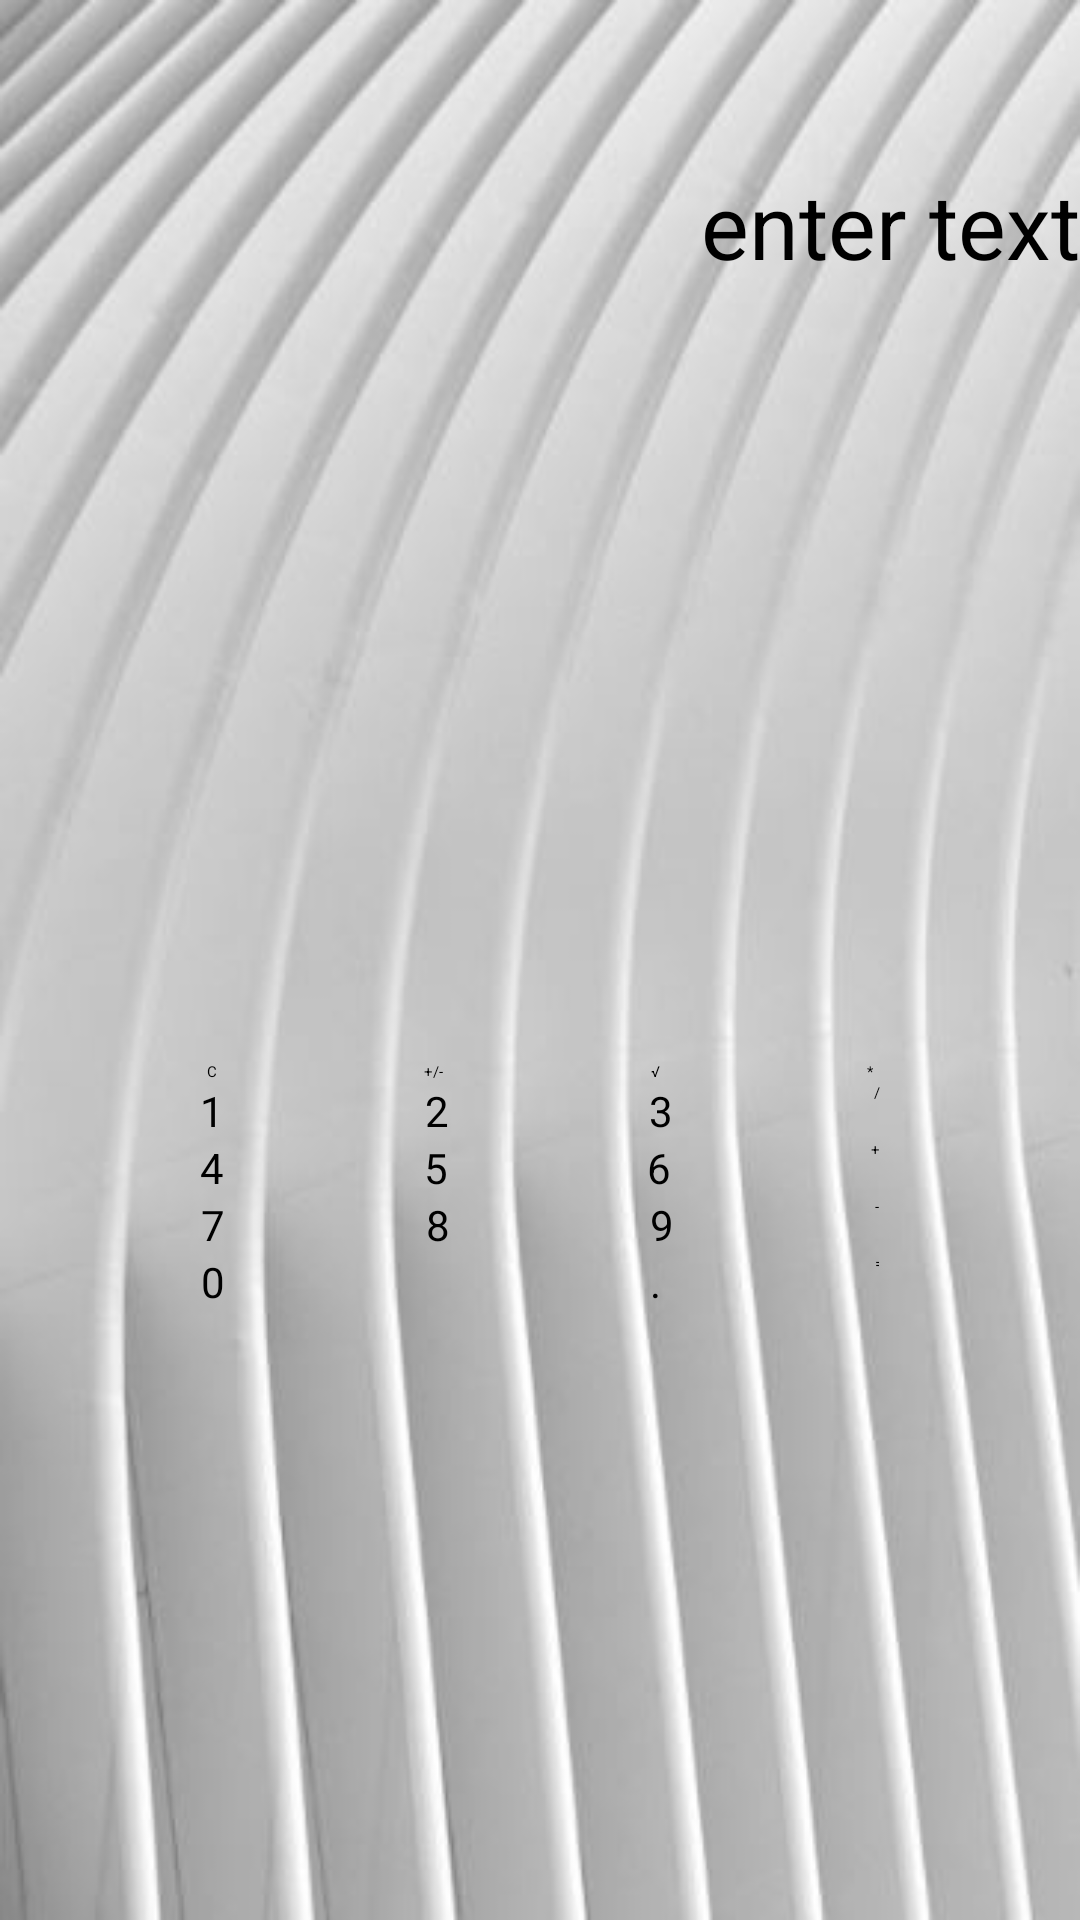

Reconstruct the res/layout file that produces this screen, plus the resources it refers to.
<!-- AndroidManifest.xml: application theme Theme.Calculator -->
<!-- res/layout/activity_main.xml -->
<?xml version="1.0" encoding="utf-8"?>
<androidx.constraintlayout.widget.ConstraintLayout xmlns:android="http://schemas.android.com/apk/res/android"
    xmlns:app="http://schemas.android.com/apk/res-auto"
    xmlns:tools="http://schemas.android.com/tools"
    android:layout_width="match_parent"
    android:layout_height="match_parent"
    android:background="@drawable/fone"
    tools:context=".MainActivity">

    <EditText
        android:id="@+id/_result"
        android:layout_width="match_parent"
        android:layout_height="@dimen/sizeEditText"
        android:background="@android:color/transparent"
        android:gravity="right|center"
        android:hint="@string/enter_text"
        android:textSize="@dimen/textSizeEditText"
        app:layout_constraintEnd_toEndOf="parent"
        app:layout_constraintStart_toStartOf="parent"
        app:layout_constraintTop_toTopOf="parent" />

    <Button
        android:id="@+id/_1"
        android:layout_width="wrap_content"
        android:layout_height="wrap_content"
        android:backgroundTint="@color/purple"
        android:text="@string/_1"
        android:textColor="@color/black"
        android:textSize="@dimen/textSizeBtn"
        app:layout_constraintBottom_toTopOf="@id/_4"
        app:layout_constraintEnd_toStartOf="@id/_2"
        app:layout_constraintStart_toStartOf="parent"
        app:layout_constraintTop_toBottomOf="@id/_C" />

    <Button
        android:id="@+id/_4"
        android:layout_width="wrap_content"
        android:layout_height="wrap_content"
        android:backgroundTint="@color/purple"
        android:text="@string/_4"
        android:textColor="@color/black"
        android:textSize="@dimen/textSizeBtn"
        app:layout_constraintBottom_toTopOf="@id/_7"
        app:layout_constraintEnd_toStartOf="@id/_5"
        app:layout_constraintStart_toStartOf="parent"
        app:layout_constraintTop_toBottomOf="@+id/_1" />

    <Button
        android:id="@+id/_7"
        android:layout_width="wrap_content"
        android:layout_height="wrap_content"
        android:backgroundTint="@color/purple"
        android:text="@string/_7"
        android:textColor="@color/black"
        android:textSize="@dimen/textSizeBtn"
        app:layout_constraintBottom_toTopOf="@id/_0"
        app:layout_constraintEnd_toStartOf="@id/_8"
        app:layout_constraintStart_toStartOf="parent"
        app:layout_constraintTop_toBottomOf="@id/_4" />

    <Button
        android:id="@+id/_2"
        android:layout_width="wrap_content"
        android:layout_height="wrap_content"
        android:backgroundTint="@color/purple"
        android:text="@string/_2"
        android:textColor="@color/black"
        android:textSize="@dimen/textSizeBtn"
        app:layout_constraintEnd_toStartOf="@id/_3"
        app:layout_constraintStart_toEndOf="@id/_1"
        app:layout_constraintTop_toTopOf="@id/_1"
        app:layout_constraintVertical_chainStyle="packed" />

    <Button
        android:id="@+id/_5"
        android:layout_width="wrap_content"
        android:layout_height="wrap_content"
        android:backgroundTint="@color/purple"
        android:text="@string/_5"
        android:textColor="@color/black"
        android:textSize="@dimen/textSizeBtn"
        app:layout_constraintEnd_toStartOf="@id/_6"
        app:layout_constraintStart_toEndOf="@id/_4"
        app:layout_constraintTop_toBottomOf="@id/_2" />

    <Button
        android:id="@+id/_8"
        android:layout_width="wrap_content"
        android:layout_height="wrap_content"
        android:backgroundTint="@color/purple"
        android:text="@string/_8"
        android:textColor="@color/black"
        android:textSize="@dimen/textSizeBtn"
        app:layout_constraintEnd_toStartOf="@id/_9"
        app:layout_constraintStart_toEndOf="@id/_7"
        app:layout_constraintTop_toBottomOf="@id/_5" />

    <Button
        android:id="@+id/_3"
        android:layout_width="wrap_content"
        android:layout_height="wrap_content"
        android:backgroundTint="@color/purple"
        android:text="@string/_3"
        android:textColor="@color/black"
        android:textSize="@dimen/textSizeBtn"
        app:layout_constraintEnd_toStartOf="@id/_degree"
        app:layout_constraintStart_toEndOf="@id/_2"
        app:layout_constraintTop_toTopOf="@id/_2"
        app:layout_constraintVertical_chainStyle="packed" />

    <Button
        android:id="@+id/_6"
        android:layout_width="wrap_content"
        android:layout_height="wrap_content"
        android:backgroundTint="@color/purple"
        android:text="@string/_6"
        android:textColor="@color/black"
        android:textSize="@dimen/textSizeBtn"
        app:layout_constraintBottom_toTopOf="@id/_9"
        app:layout_constraintEnd_toStartOf="@id/_addition"
        app:layout_constraintStart_toEndOf="@id/_5"
        app:layout_constraintTop_toBottomOf="@+id/_3" />

    <Button
        android:id="@+id/_9"
        android:layout_width="wrap_content"
        android:layout_height="wrap_content"
        android:backgroundTint="@color/purple"
        android:text="@string/_9"
        android:textColor="@color/black"
        android:textSize="@dimen/textSizeBtn"
        app:layout_constraintBottom_toTopOf="@id/_0"
        app:layout_constraintEnd_toStartOf="@id/_subtraction"
        app:layout_constraintStart_toEndOf="@id/_8"
        app:layout_constraintTop_toBottomOf="@id/_6" />


    <Button
        android:id="@+id/_0"
        android:layout_width="0dp"
        android:layout_height="wrap_content"
        android:backgroundTint="@color/purple"
        android:text="@string/_0"
        android:textColor="@color/black"
        android:textSize="@dimen/textSizeBtn"

        app:layout_constraintBottom_toBottomOf="parent"
        app:layout_constraintEnd_toEndOf="@id/_8"
        app:layout_constraintHorizontal_weight="2"
        app:layout_constraintStart_toStartOf="@id/_7"
        app:layout_constraintTop_toBottomOf="@id/_7"
        app:layout_constraintVertical_chainStyle="packed" />

    <Button
        android:id="@+id/_."
        android:layout_width="0dp"
        android:layout_height="wrap_content"
        android:backgroundTint="@color/purple"
        android:text="@string/tochka"
        android:textColor="@color/black"
        android:textSize="@dimen/textSizeBtn"
        app:layout_constraintEnd_toEndOf="@id/_9"
        app:layout_constraintHorizontal_weight="1"
        app:layout_constraintStart_toStartOf="@id/_9"
        app:layout_constraintTop_toTopOf="@id/_0"
        app:layout_constraintVertical_chainStyle="packed" />

    <Button
        android:id="@+id/_C"
        android:layout_width="wrap_content"
        android:layout_height="wrap_content"
        android:text="@string/c"
        app:layout_constraintBottom_toTopOf="@+id/_1"
        app:layout_constraintEnd_toStartOf="@id/_percent"
        app:layout_constraintStart_toStartOf="parent"
        app:layout_constraintTop_toBottomOf="@id/_result"
        app:layout_constraintVertical_chainStyle="packed" />

    <Button
        android:id="@+id/_percent"
        android:layout_width="wrap_content"
        android:layout_height="wrap_content"
        android:text="@string/minusplus"
        app:layout_constraintEnd_toStartOf="@id/_sqrt"
        app:layout_constraintStart_toEndOf="@id/_C"
        app:layout_constraintTop_toTopOf="@id/_C" />

    <Button
        android:id="@+id/_sqrt"
        android:layout_width="wrap_content"
        android:layout_height="wrap_content"
        android:text="@string/sqrt"
        app:layout_constraintEnd_toStartOf="@id/_generation"
        app:layout_constraintStart_toEndOf="@id/_percent"
        app:layout_constraintTop_toTopOf="@id/_percent" />

    <Button
        android:id="@+id/_generation"
        android:layout_width="wrap_content"
        android:layout_height="wrap_content"
        android:text="*"
        app:layout_constraintEnd_toEndOf="parent"
        app:layout_constraintStart_toEndOf="@id/_sqrt"
        app:layout_constraintTop_toTopOf="@id/_sqrt" />

    <Button
        android:id="@+id/_degree"
        android:layout_width="wrap_content"
        android:layout_height="wrap_content"
        android:text="@string/del"
        app:layout_constraintEnd_toEndOf="parent"
        app:layout_constraintStart_toEndOf="@id/_3"
        app:layout_constraintTop_toTopOf="@id/_3" />

    <Button
        android:id="@+id/_subtraction"
        android:layout_width="wrap_content"
        android:layout_height="wrap_content"
        android:text="@string/subtraction"
        app:layout_constraintEnd_toEndOf="parent"
        app:layout_constraintStart_toEndOf="@id/_9"
        app:layout_constraintTop_toTopOf="@id/_9" />

    <Button
        android:id="@+id/_addition"
        android:layout_width="wrap_content"
        android:layout_height="wrap_content"
        android:text="@string/plus"
        app:layout_constraintEnd_toEndOf="parent"
        app:layout_constraintStart_toEndOf="@id/_6"
        app:layout_constraintTop_toTopOf="@id/_6" />

    <Button
        android:id="@+id/_equalli"
        android:layout_width="0dp"
        android:layout_height="wrap_content"
        android:text="@string/equalli"
        app:layout_constraintEnd_toEndOf="@id/_subtraction"
        app:layout_constraintHorizontal_weight="1"
        app:layout_constraintStart_toStartOf="@+id/_subtraction"
        app:layout_constraintTop_toTopOf="@id/_."
        app:layout_constraintVertical_chainStyle="packed" />


</androidx.constraintlayout.widget.ConstraintLayout>
<!-- resources referenced by this layout -->
<resources>
  <color name="black">#FF000000</color>
  <color name="purple">#9964E4F8</color>
  <dimen name="sizeEditText">150dp</dimen>
  <dimen name="textSizeBtn">14sp</dimen>
  <dimen name="textSizeEditText">30sp</dimen>
  <!-- drawable fone: jpg bitmap (drawable, 27057 bytes) -->
  <string name="_0">0</string>
  <string name="_1">1</string>
  <string name="_2">2</string>
  <string name="_3">3</string>
  <string name="_4">4</string>
  <string name="_5">5</string>
  <string name="_6">6</string>
  <string name="_7">7</string>
  <string name="_8">8</string>
  <string name="_9">9</string>
  <string name="c">C</string>
  <string name="del">/</string>
  <string name="enter_text">enter text</string>
  <string name="equalli">=</string>
  <string name="minusplus">+/-</string>
  <string name="plus">+</string>
  <string name="sqrt">√</string>
  <string name="subtraction">-</string>
  <string name="tochka">.</string>
</resources>
